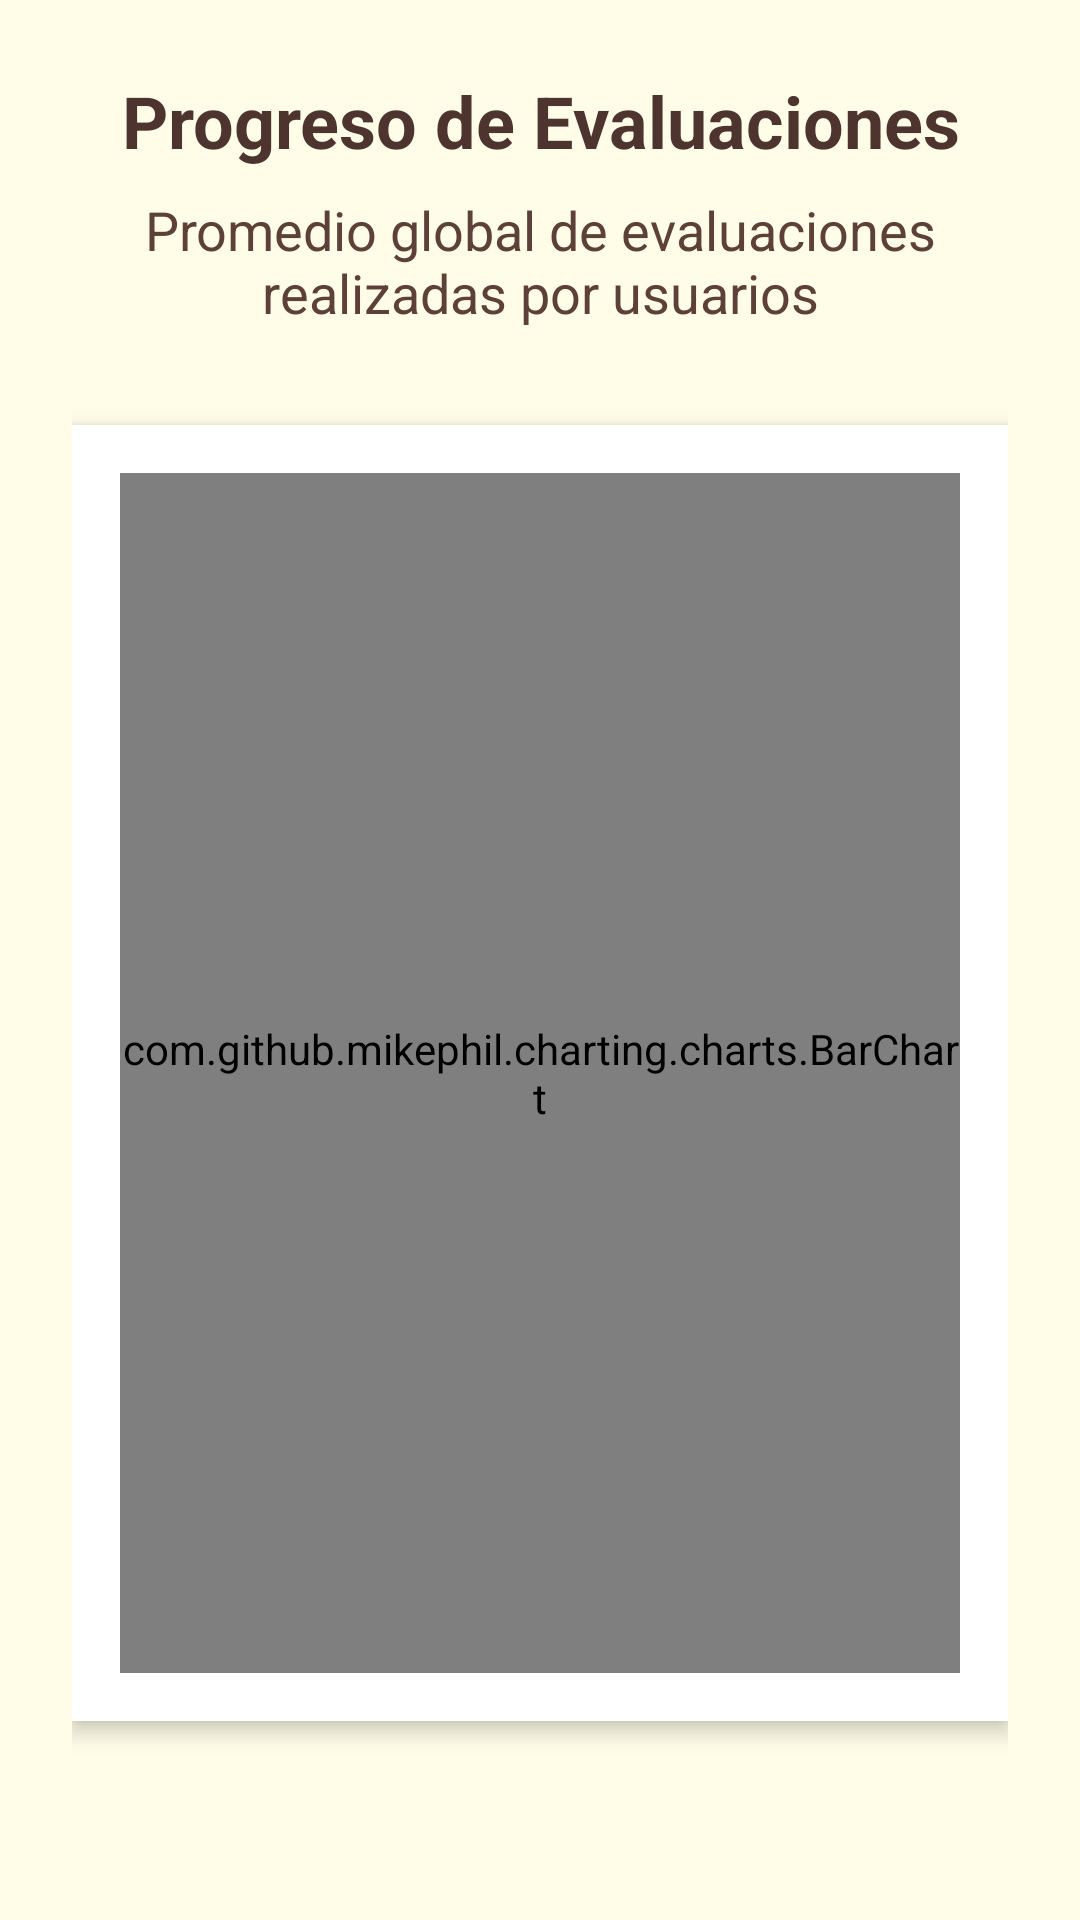

Produce the Android XML layout that renders to this screen, including the resource entries it uses.
<!-- AndroidManifest.xml: application theme Theme.ClonacionVoz -->
<!-- res/layout/activity_progreso_global.xml -->
<?xml version="1.0" encoding="utf-8"?>
<ScrollView xmlns:android="http://schemas.android.com/apk/res/android"
    android:background="#FFFDE7"
    android:layout_width="match_parent"
    android:layout_height="match_parent"
    android:padding="24dp">

    <LinearLayout
        android:orientation="vertical"
        android:layout_width="match_parent"
        android:layout_height="wrap_content"
        android:gravity="center_horizontal">

        
        <TextView
            android:layout_width="wrap_content"
            android:layout_height="wrap_content"
            android:text="Progreso de Evaluaciones"
            android:textSize="24sp"
            android:textStyle="bold"
            android:textColor="#4E342E"
            android:layout_marginBottom="8dp"
            android:gravity="center" />

        
        <TextView
            android:layout_width="wrap_content"
            android:layout_height="wrap_content"
            android:text="Promedio global de evaluaciones realizadas por usuarios"
            android:textSize="18sp"
            android:textColor="#5D4037"
            android:gravity="center"
            android:layout_marginBottom="24dp" />

        
        <LinearLayout
            android:layout_width="match_parent"
            android:layout_height="wrap_content"
            android:background="@android:color/white"
            android:padding="16dp"
            android:layout_marginBottom="36dp"
            android:elevation="4dp"
            android:orientation="vertical"
            android:layout_marginTop="8dp"
            android:clipToOutline="true"
            android:backgroundTint="#FFFFFF">

            <com.github.mikephil.charting.charts.BarChart
                android:id="@+id/barChartProgreso"
                android:layout_width="match_parent"
                android:layout_height="400dp" />
        </LinearLayout>
    </LinearLayout>
</ScrollView>
<!-- resources referenced by this layout -->
<resources>
  <style name="Theme.ClonacionVoz" parent="Theme.MaterialComponents.DayNight.NoActionBar">
          
          <item name="colorPrimary">#AED581</item>
          <item name="colorPrimaryDark">#9CCC65</item> 
  
          
          <item name="colorAccent">#FFCC80</item>
  
          
          <item name="android:windowBackground">#FFF8E1</item>
  
          
          <item name="android:textColorPrimary">#3E2723</item>
  
          
          <item name="android:fontFamily">sans-serif</item>
      </style>
</resources>
